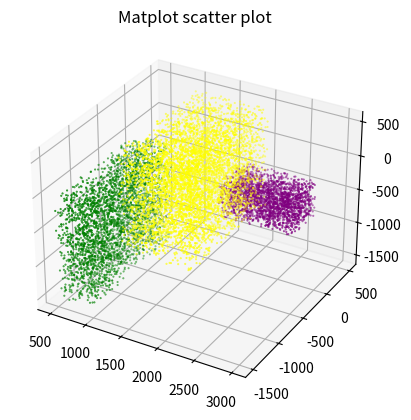

Python code for this plot:
import matplotlib as mpl
from mpl_toolkits.mplot3d import Axes3D
import numpy as np
import matplotlib.pyplot as plt
import random

fig = plt.figure()
ax = fig.add_subplot(111, projection='3d')
x1 = random.choices(range(500, 1000), k = 3200) 
y1 = random.choices(range(-1500, 0), k = 3200)
z1 = random.choices(range(-1500, 0), k = 3200)
x2 = random.choices(range(1000, 2000), k = 5350) 
y2 = random.choices(range(-1000, 500), k = 5350) 
z2 = random.choices(range(-1000, 500), k = 5350) 
x0 = random.choices(range(2000, 3000), k = 2250) 
y0 = random.choices(range(-500, 0), k = 2250)
z0 = random.choices(range(-500, 0), k = 2250)

plt.title('Matplot scatter plot')
ax.scatter(x0, y0, z0, color = 'purple',  marker = '.', s = 1)
ax.scatter(x1, y1, z1, color = 'green',  marker = '.', s = 1)
ax.scatter(x2, y2, z2, color = 'yellow',  marker = '.', s = 1)
plt.show()